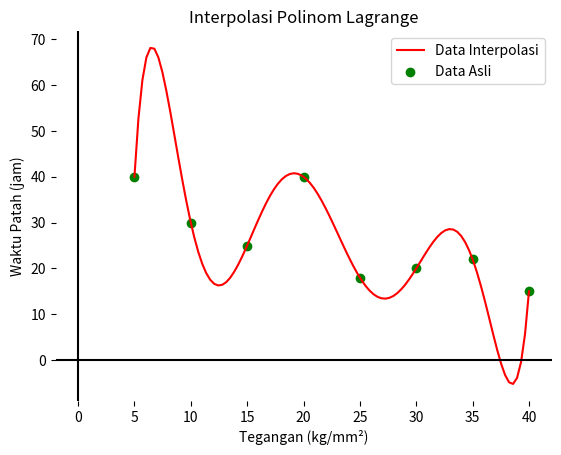

Reproduce this figure in Python.
import numpy as np
import matplotlib.pyplot as plt

# Data yang diberikan
x_points = np.array([5, 10, 15, 20, 25, 30, 35, 40])
y_points = np.array([40, 30, 25, 40, 18, 20, 22, 15])

# Fungsi untuk menghitung polinom Lagrange
def lagrange_interpolator(x_vals, y_vals, x):
    total_sum = 0
    n = len(x_vals)
    for i in range(n):
        term = y_vals[i]
        for j in range(n):
            if j != i:
                term *= (x - x_vals[j]) / (x_vals[i] - x_vals[j])
        total_sum += term
    return total_sum

# Melakukan interpolasi untuk nilai 5 <= x <= 40
x_range = np.linspace(5, 40, 100)
y_range = np.array([lagrange_interpolator(x_points, y_points, xi) for xi in x_range])

# Plot data interpolasi
plt.plot(x_range, y_range, color='red', label='Data Interpolasi')
plt.scatter(x_points, y_points, color='green', label='Data Asli')
plt.xlabel('Tegangan (kg/mm²)')
plt.ylabel('Waktu Patah (jam)')
plt.title('Interpolasi Polinom Lagrange')
plt.legend()
plt.box(False)
plt.grid(False)
plt.axhline(0, color='black')
plt.axvline(0, color='black')
plt.show()
